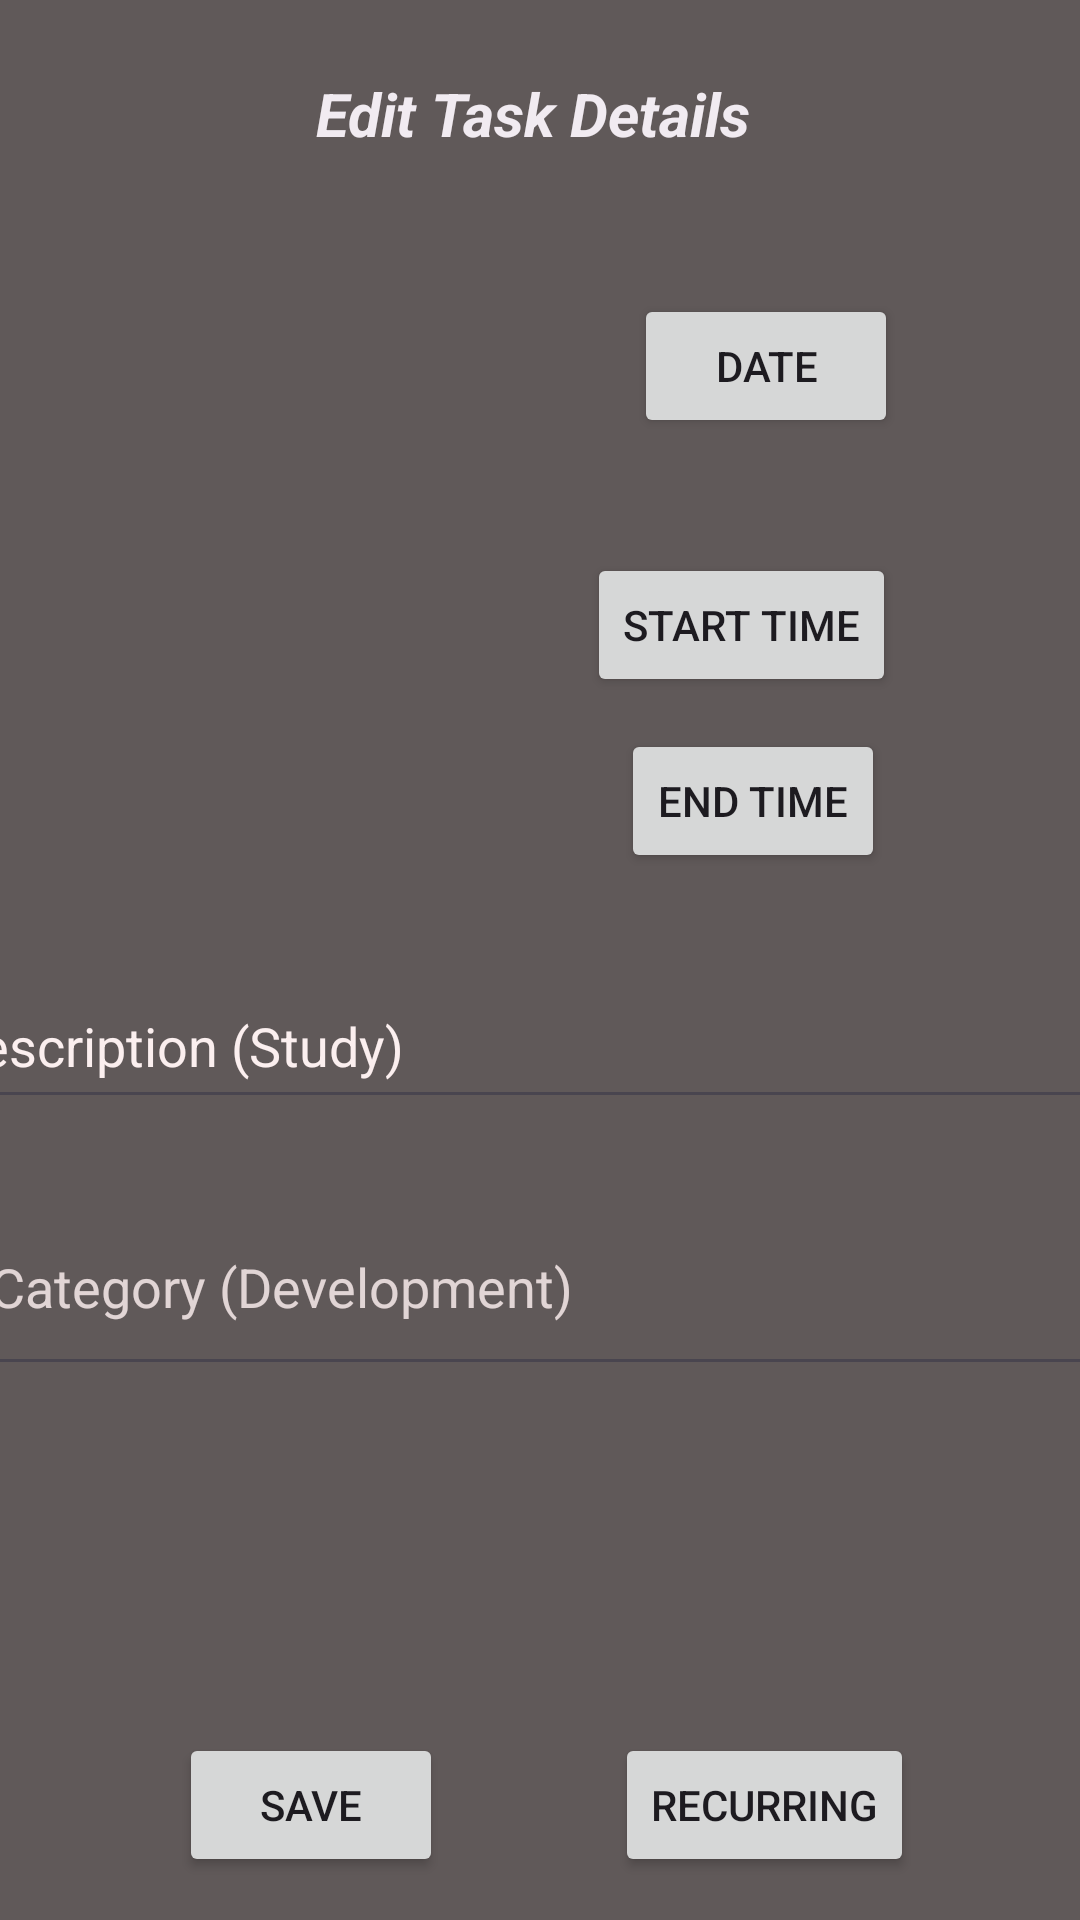

Produce the Android XML layout that renders to this screen, including the resource entries it uses.
<!-- AndroidManifest.xml: application theme Theme.TimeGlimpse -->
<!-- res/layout/activity_edit_task.xml -->
<androidx.constraintlayout.widget.ConstraintLayout xmlns:android="http://schemas.android.com/apk/res/android"
    xmlns:tools="http://schemas.android.com/tools"
    android:layout_width="match_parent"
    android:layout_height="match_parent"
    android:background="#605959"
    xmlns:app="http://schemas.android.com/apk/res-auto">

    


    

    <Button
        android:id="@+id/btnEDate"
        android:layout_width="wrap_content"
        android:layout_height="wrap_content"
        android:layout_marginTop="52dp"
        android:text="Date"
        app:layout_constraintBottom_toBottomOf="parent"
        app:layout_constraintEnd_toEndOf="parent"
        app:layout_constraintHorizontal_bias="0.777"
        app:layout_constraintStart_toStartOf="parent"
        app:layout_constraintTop_toTopOf="parent"
        app:layout_constraintVertical_bias="0.085" />

    <Button
        android:id="@+id/btnEStartTime"
        android:layout_width="wrap_content"
        android:layout_height="wrap_content"
        android:layout_marginTop="52dp"
        android:text="Start Time"
        app:layout_constraintBottom_toBottomOf="parent"
        app:layout_constraintEnd_toEndOf="parent"
        app:layout_constraintHorizontal_bias="0.761"
        app:layout_constraintStart_toStartOf="parent"
        app:layout_constraintTop_toTopOf="parent"
        app:layout_constraintVertical_bias="0.245" />

    <Button
        android:id="@+id/btnEEndTime"
        android:layout_width="wrap_content"
        android:layout_height="wrap_content"
        android:layout_marginTop="16dp"
        android:text="End Time"
        app:layout_constraintBottom_toBottomOf="parent"
        app:layout_constraintEnd_toEndOf="parent"
        app:layout_constraintHorizontal_bias="0.761"
        app:layout_constraintStart_toStartOf="parent"
        app:layout_constraintTop_toTopOf="parent"
        app:layout_constraintVertical_bias="0.394" />

    <EditText
        android:id="@+id/txtEDescription"
        android:layout_width="390dp"
        android:layout_height="52dp"
        android:hint="Description (Study)"
        android:inputType="text"
        android:textColorHint="#FBEFEF"
        android:textSize="18sp"
        app:layout_constraintBottom_toBottomOf="parent"
        app:layout_constraintEnd_toEndOf="parent"
        app:layout_constraintHorizontal_bias="0.761"
        app:layout_constraintStart_toStartOf="parent"
        app:layout_constraintTop_toTopOf="parent"
        app:layout_constraintVertical_bias="0.546" />

    <EditText
        android:id="@+id/txtECategory"
        android:layout_width="393dp"
        android:layout_height="66dp"
        android:hint="Category (Development)"
        android:inputType="text"
        android:padding="20dp"
        android:textColorHint="#E1D5D5"
        android:textSize="18sp"
        app:layout_constraintBottom_toBottomOf="parent"
        app:layout_constraintEnd_toEndOf="parent"
        app:layout_constraintHorizontal_bias="0.722"
        app:layout_constraintStart_toStartOf="parent"
        app:layout_constraintTop_toTopOf="parent"
        app:layout_constraintVertical_bias="0.69" />

    <Button
        android:id="@+id/btnESaveTask"
        android:layout_width="wrap_content"
        android:layout_height="wrap_content"
        android:text="Save"
        app:layout_constraintBottom_toBottomOf="parent"
        app:layout_constraintEnd_toEndOf="parent"
        app:layout_constraintHorizontal_bias="0.219"
        app:layout_constraintStart_toStartOf="parent"
        app:layout_constraintTop_toTopOf="parent"
        app:layout_constraintVertical_bias="0.976" />

    <Button
        android:id="@+id/RecurringButton"
        android:layout_width="wrap_content"
        android:layout_height="wrap_content"
        android:text="Recurring"
        app:layout_constraintBottom_toBottomOf="parent"
        app:layout_constraintEnd_toEndOf="parent"
        app:layout_constraintHorizontal_bias="0.787"
        app:layout_constraintStart_toStartOf="parent"
        app:layout_constraintTop_toTopOf="parent"
        app:layout_constraintVertical_bias="0.976" />


    <TextView
        android:id="@+id/textView6"
        android:layout_width="171dp"
        android:layout_height="33dp"
        android:text="Edit Task Details"
        android:textColor="#F1EBF1"
        android:textSize="20sp"
        android:textStyle="bold|italic"
        app:layout_constraintBottom_toBottomOf="parent"
        app:layout_constraintEnd_toEndOf="parent"
        app:layout_constraintHorizontal_bias="0.558"
        app:layout_constraintStart_toStartOf="parent"
        app:layout_constraintTop_toTopOf="parent"
        app:layout_constraintVertical_bias="0.04" />


</androidx.constraintlayout.widget.ConstraintLayout>
<!-- resources referenced by this layout -->
<resources>
  <style name="Theme.TimeGlimpse" parent="Base.Theme.TimeGlimpse" />
  <style name="Base.Theme.TimeGlimpse" parent="Theme.Material3.DayNight.NoActionBar">
          
          
      </style>
</resources>
